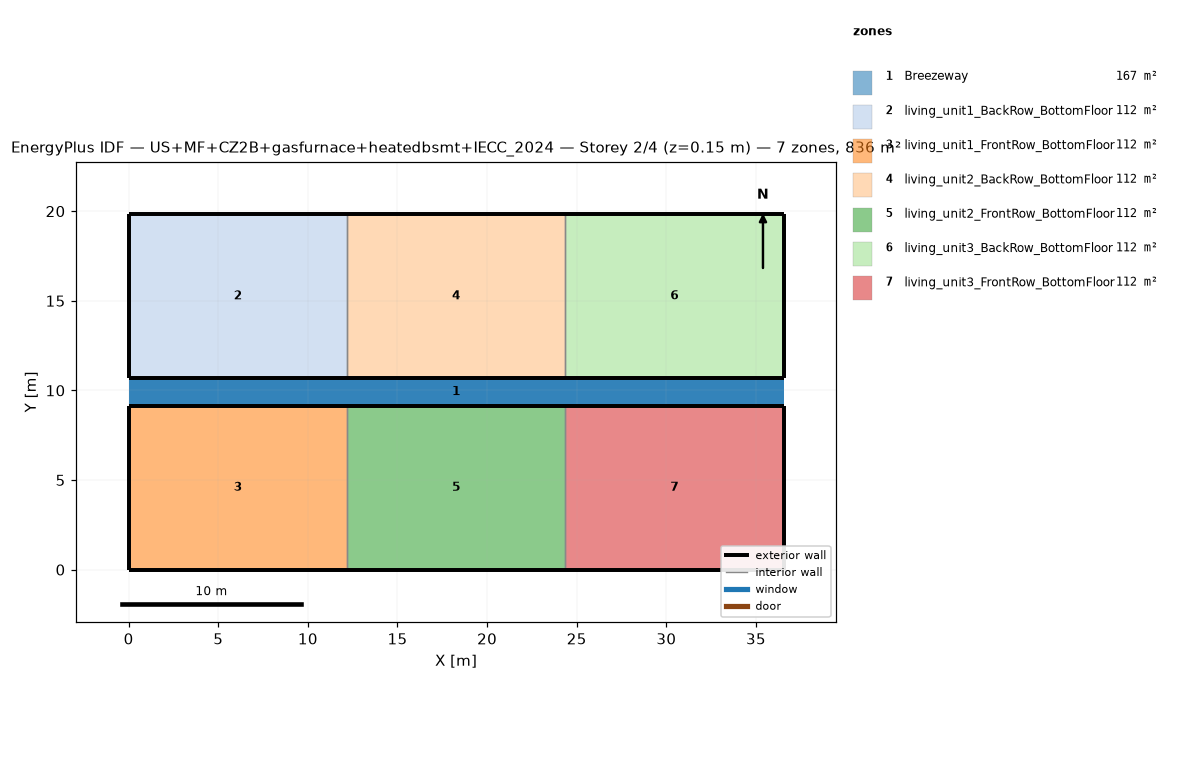
=== STOREY PLAN SPEC (per zone: floor XY polygon, exterior-wall plan segments, windows/doors) ===
zone 1: Breezeway  (167.0 m²)
  floor: (36.54, 9.16) (0.00, 9.16) (0.00, 10.68) (36.54, 10.68)
  floor: (36.54, 9.16) (0.00, 9.16) (0.00, 10.68) (36.54, 10.68)
  floor: (36.54, 9.16) (0.00, 9.16) (0.00, 10.68) (36.54, 10.68)
zone 2: living_unit1_BackRow_BottomFloor  (111.5 m²)
  floor: (12.18, 10.68) (0.00, 10.68) (0.00, 19.84) (12.18, 19.84)
  exterior wall: (0.00, 10.68) – (12.18, 10.68)  [12.2 m]
  exterior wall: (12.18, 19.84) – (0.00, 19.84)  [12.2 m]
  exterior wall: (0.00, 19.84) – (0.00, 10.68)  [9.2 m]
  interior walls: 1
zone 3: living_unit1_FrontRow_BottomFloor  (111.5 m²)
  floor: (12.18, 0.00) (0.00, 0.00) (0.00, 9.16) (12.18, 9.16)
  exterior wall: (0.00, 0.00) – (12.18, 0.00)  [12.2 m]
  exterior wall: (12.18, 9.16) – (0.00, 9.16)  [12.2 m]
  exterior wall: (0.00, 9.16) – (0.00, 0.00)  [9.2 m]
  interior walls: 1
zone 4: living_unit2_BackRow_BottomFloor  (111.5 m²)
  floor: (24.36, 10.68) (12.18, 10.68) (12.18, 19.84) (24.36, 19.84)
  exterior wall: (12.18, 10.68) – (24.36, 10.68)  [12.2 m]
  exterior wall: (24.36, 19.84) – (12.18, 19.84)  [12.2 m]
  interior walls: 2
zone 5: living_unit2_FrontRow_BottomFloor  (111.5 m²)
  floor: (24.36, 0.00) (12.18, 0.00) (12.18, 9.16) (24.36, 9.16)
  exterior wall: (12.18, 0.00) – (24.36, 0.00)  [12.2 m]
  exterior wall: (24.36, 9.16) – (12.18, 9.16)  [12.2 m]
  interior walls: 2
zone 6: living_unit3_BackRow_BottomFloor  (111.5 m²)
  floor: (36.54, 10.68) (24.36, 10.68) (24.36, 19.84) (36.54, 19.84)
  exterior wall: (24.36, 10.68) – (36.54, 10.68)  [12.2 m]
  exterior wall: (36.54, 10.68) – (36.54, 19.84)  [9.2 m]
  exterior wall: (36.54, 19.84) – (24.36, 19.84)  [12.2 m]
  interior walls: 1
zone 7: living_unit3_FrontRow_BottomFloor  (111.5 m²)
  floor: (36.54, 0.00) (24.36, 0.00) (24.36, 9.16) (36.54, 9.16)
  exterior wall: (24.36, 0.00) – (36.54, 0.00)  [12.2 m]
  exterior wall: (36.54, 0.00) – (36.54, 9.16)  [9.2 m]
  exterior wall: (36.54, 9.16) – (24.36, 9.16)  [12.2 m]
  interior walls: 1

=== DERIVED (storey summary) ===
Building: US+MF+CZ2B+gasfurnace+heatedbsmt+IECC_2024
Storey: 2 of 4  (floor level z = 0.15 m)
Storey gross floor area: 836.2 m²
Zones on this storey: 7
  - Breezeway: floor 167.0 m²
  - living_unit1_BackRow_BottomFloor: floor 111.5 m²; exterior wall 33.5 m (86.9 m²); WWR 0.0%
  - living_unit1_FrontRow_BottomFloor: floor 111.5 m²; exterior wall 33.5 m (86.9 m²); WWR 0.0%
  - living_unit2_BackRow_BottomFloor: floor 111.5 m²; exterior wall 24.4 m (63.1 m²); WWR 0.0%
  - living_unit2_FrontRow_BottomFloor: floor 111.5 m²; exterior wall 24.4 m (63.1 m²); WWR 0.0%
  - living_unit3_BackRow_BottomFloor: floor 111.5 m²; exterior wall 33.5 m (86.9 m²); WWR 0.0%
  - living_unit3_FrontRow_BottomFloor: floor 111.5 m²; exterior wall 33.5 m (86.9 m²); WWR 0.0%
Zone adjacency (shared interzone walls):
  - living_unit1_BackRow_BottomFloor ↔ living_unit2_BackRow_BottomFloor
  - living_unit1_FrontRow_BottomFloor ↔ living_unit2_FrontRow_BottomFloor
  - living_unit2_BackRow_BottomFloor ↔ living_unit3_BackRow_BottomFloor
  - living_unit2_FrontRow_BottomFloor ↔ living_unit3_FrontRow_BottomFloor